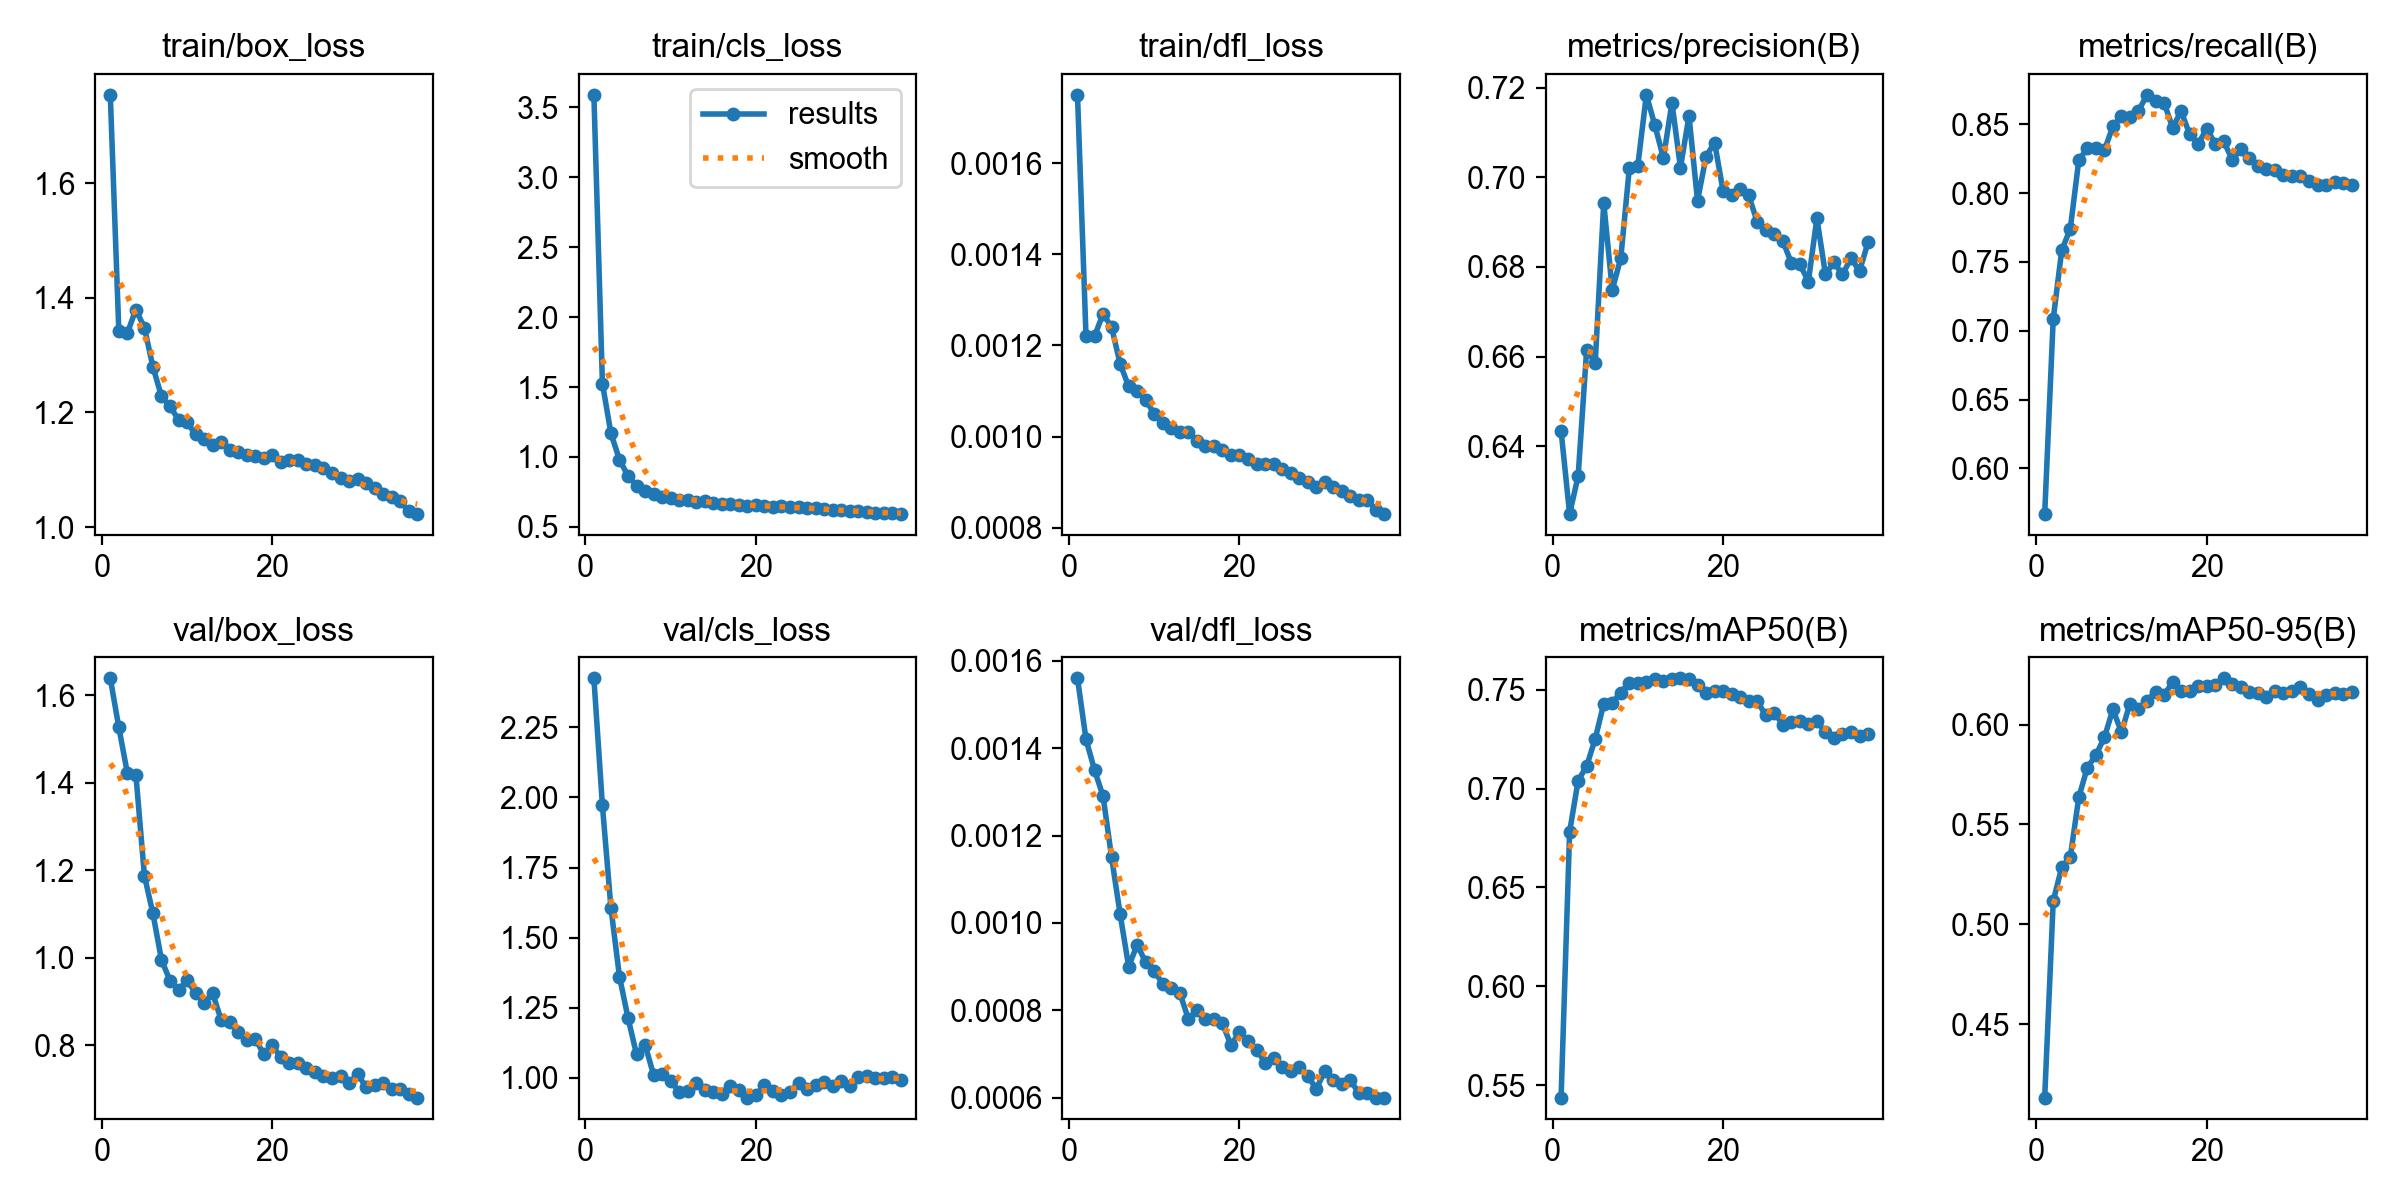

Values plotted in this chart, from the file beside it:
epoch, time, train/box_loss, train/cls_loss, train/dfl_loss, metrics/precision(B), metrics/recall(B), metrics/mAP50(B), metrics/mAP50-95(B), val/box_loss, val/cls_loss, val/dfl_loss, lr/pg0, lr/pg1, lr/pg2, lr/pg3, lr/pg4, lr/pg5, lr/pg6, lr/pg7
1, 1119, 1.754, 3.588, 0.00175, 0.6434, 0.5668, 0.5437, 0.4132, 1.639, 2.425, 0.00156, 0.007493, 0.002498, 0.007493, 0.002498, 0.007493, 0.002498, 0.007493, 0.002498
2, 1953, 1.343, 1.525, 0.00122, 0.6249, 0.7086, 0.6782, 0.5116, 1.527, 1.971, 0.00142, 0.01499, 0.004996, 0.01499, 0.004996, 0.01499, 0.004996, 0.01499, 0.004996
3, 2708, 1.339, 1.168, 0.00122, 0.6334, 0.7584, 0.704, 0.5286, 1.422, 1.606, 0.00135, 0.02246, 0.007486, 0.02246, 0.007486, 0.02246, 0.007486, 0.02246, 0.007486
4, 3420, 1.38, 0.9809, 0.00127, 0.6616, 0.774, 0.7114, 0.5336, 1.419, 1.361, 0.00129, 0.02989, 0.009963, 0.02989, 0.009963, 0.02989, 0.009963, 0.02989, 0.009963
5, 4124, 1.348, 0.8649, 0.00124, 0.6585, 0.8238, 0.7252, 0.5636, 1.188, 1.214, 0.00115, 0.02982, 0.009939, 0.02982, 0.009939, 0.02982, 0.009939, 0.02982, 0.009939
6, 4829, 1.28, 0.7956, 0.00116, 0.6943, 0.8325, 0.7429, 0.5785, 1.101, 1.083, 0.00102, 0.02971, 0.009905, 0.02971, 0.009905, 0.02971, 0.009905, 0.02971, 0.009905
7, 5598, 1.228, 0.7551, 0.00111, 0.6749, 0.8324, 0.7434, 0.5847, 0.9953, 1.118, 0.0009, 0.02959, 0.009863, 0.02959, 0.009863, 0.02959, 0.009863, 0.02959, 0.009863
8, 6319, 1.211, 0.738, 0.0011, 0.6819, 0.8311, 0.7486, 0.5936, 0.9477, 1.01, 0.00095, 0.02944, 0.009814, 0.02944, 0.009814, 0.02944, 0.009814, 0.02944, 0.009814
9, 7032, 1.188, 0.7104, 0.00108, 0.702, 0.8484, 0.7535, 0.6076, 0.9256, 1.013, 0.00091, 0.02927, 0.009758, 0.02927, 0.009758, 0.02927, 0.009758, 0.02927, 0.009758
10, 7771, 1.183, 0.7101, 0.00105, 0.7026, 0.8559, 0.7533, 0.5963, 0.948, 0.9891, 0.00089, 0.02908, 0.009694, 0.02908, 0.009694, 0.02908, 0.009694, 0.02908, 0.009694
11, 8476, 1.162, 0.6956, 0.00103, 0.7184, 0.8551, 0.754, 0.6105, 0.9192, 0.9493, 0.00086, 0.02887, 0.009623, 0.02887, 0.009623, 0.02887, 0.009623, 0.02887, 0.009623
12, 9189, 1.153, 0.6924, 0.00102, 0.7116, 0.8597, 0.7553, 0.608, 0.896, 0.9524, 0.00085, 0.02864, 0.009545, 0.02864, 0.009545, 0.02864, 0.009545, 0.02864, 0.009545
13, 9932, 1.143, 0.6791, 0.00101, 0.7043, 0.8713, 0.7547, 0.6117, 0.9187, 0.9812, 0.00084, 0.02838, 0.00946, 0.02838, 0.00946, 0.02838, 0.00946, 0.02838, 0.00946
14, 10658, 1.148, 0.6847, 0.00101, 0.7166, 0.8668, 0.7554, 0.6165, 0.8576, 0.9546, 0.00078, 0.02811, 0.009369, 0.02811, 0.009369, 0.02811, 0.009369, 0.02811, 0.009369
15, 11362, 1.134, 0.6712, 0.00099, 0.7022, 0.8656, 0.7558, 0.6149, 0.8525, 0.9501, 0.0008, 0.02781, 0.009271, 0.02781, 0.009271, 0.02781, 0.009271, 0.02781, 0.009271
16, 12078, 1.132, 0.6658, 0.00098, 0.7137, 0.8474, 0.7556, 0.6212, 0.83, 0.942, 0.00078, 0.0275, 0.009166, 0.0275, 0.009166, 0.0275, 0.009166, 0.0275, 0.009166
17, 12788, 1.125, 0.664, 0.00098, 0.6948, 0.8595, 0.7524, 0.6167, 0.8113, 0.9698, 0.00078, 0.02716, 0.009055, 0.02716, 0.009055, 0.02716, 0.009055, 0.02716, 0.009055
18, 13518, 1.124, 0.6577, 0.00097, 0.7046, 0.8428, 0.7483, 0.617, 0.815, 0.9572, 0.00077, 0.02681, 0.008937, 0.02681, 0.008937, 0.02681, 0.008937, 0.02681, 0.008937
19, 14273, 1.121, 0.6525, 0.00096, 0.7078, 0.8356, 0.7494, 0.6192, 0.7789, 0.9293, 0.00072, 0.02644, 0.008814, 0.02644, 0.008814, 0.02644, 0.008814, 0.02644, 0.008814
20, 14977, 1.126, 0.6558, 0.00096, 0.6969, 0.8467, 0.7493, 0.6195, 0.7997, 0.9401, 0.00075, 0.02605, 0.008685, 0.02605, 0.008685, 0.02605, 0.008685, 0.02605, 0.008685
21, 15708, 1.113, 0.6484, 0.00095, 0.696, 0.8359, 0.7477, 0.6199, 0.7719, 0.9727, 0.00073, 0.02565, 0.00855, 0.02565, 0.00855, 0.02565, 0.00855, 0.02565, 0.00855
22, 16415, 1.116, 0.6453, 0.00094, 0.6975, 0.8375, 0.7464, 0.6232, 0.7585, 0.9541, 0.00071, 0.02523, 0.00841, 0.02523, 0.00841, 0.02523, 0.00841, 0.02523, 0.00841
23, 17148, 1.117, 0.6473, 0.00094, 0.696, 0.8242, 0.7445, 0.6206, 0.7586, 0.9369, 0.00068, 0.02479, 0.008265, 0.02479, 0.008265, 0.02479, 0.008265, 0.02479, 0.008265
24, 17872, 1.111, 0.641, 0.00094, 0.69, 0.8317, 0.7442, 0.6187, 0.7469, 0.9496, 0.00069, 0.02434, 0.008115, 0.02434, 0.008115, 0.02434, 0.008115, 0.02434, 0.008115
25, 18603, 1.108, 0.6392, 0.00093, 0.6882, 0.8254, 0.7371, 0.6165, 0.7384, 0.9827, 0.00067, 0.02388, 0.00796, 0.02388, 0.00796, 0.02388, 0.00796, 0.02388, 0.00796
26, 19346, 1.103, 0.6326, 0.00092, 0.6874, 0.8198, 0.7384, 0.6158, 0.7288, 0.9604, 0.00066, 0.0234, 0.0078, 0.0234, 0.0078, 0.0234, 0.0078, 0.0234, 0.0078
27, 20062, 1.095, 0.6331, 0.00091, 0.6858, 0.8176, 0.7324, 0.6138, 0.7247, 0.9726, 0.00067, 0.02291, 0.007636, 0.02291, 0.007636, 0.02291, 0.007636, 0.02291, 0.007636
28, 20792, 1.085, 0.6255, 0.0009, 0.6809, 0.8167, 0.7335, 0.6167, 0.7304, 0.9844, 0.00065, 0.02241, 0.007469, 0.02241, 0.007469, 0.02241, 0.007469, 0.02241, 0.007469
29, 21508, 1.081, 0.6223, 0.00089, 0.6806, 0.8128, 0.734, 0.6159, 0.7128, 0.9721, 0.00062, 0.02189, 0.007297, 0.02189, 0.007297, 0.02189, 0.007297, 0.02189, 0.007297
30, 22225, 1.084, 0.6223, 0.0009, 0.6767, 0.8125, 0.7326, 0.6167, 0.7336, 0.9879, 0.00066, 0.02137, 0.007122, 0.02137, 0.007122, 0.02137, 0.007122, 0.02137, 0.007122
31, 22949, 1.077, 0.616, 0.00089, 0.6908, 0.8126, 0.7342, 0.6189, 0.7039, 0.971, 0.00064, 0.02083, 0.006944, 0.02083, 0.006944, 0.02083, 0.006944, 0.02083, 0.006944
32, 23674, 1.069, 0.613, 0.00088, 0.6784, 0.8087, 0.7284, 0.6151, 0.7097, 1.001, 0.00063, 0.02029, 0.006763, 0.02029, 0.006763, 0.02029, 0.006763, 0.02029, 0.006763
33, 24384, 1.058, 0.6051, 0.00087, 0.681, 0.806, 0.7254, 0.6121, 0.7129, 1.007, 0.00064, 0.01974, 0.00658, 0.01974, 0.00658, 0.01974, 0.00658, 0.01974, 0.00658
34, 25108, 1.053, 0.5982, 0.00086, 0.6783, 0.806, 0.7274, 0.6149, 0.6997, 1, 0.00061, 0.01918, 0.006394, 0.01918, 0.006394, 0.01918, 0.006394, 0.01918, 0.006394
35, 25852, 1.045, 0.5991, 0.00086, 0.6819, 0.8082, 0.7287, 0.6161, 0.6996, 1, 0.00061, 0.01862, 0.006206, 0.01862, 0.006206, 0.01862, 0.006206, 0.01862, 0.006206
36, 26557, 1.027, 0.5999, 0.00084, 0.6791, 0.8075, 0.7268, 0.6154, 0.6881, 1.003, 0.0006, 0.01805, 0.006016, 0.01805, 0.006016, 0.01805, 0.006016, 0.01805, 0.006016
37, 27263, 1.023, 0.5917, 0.00083, 0.6855, 0.8061, 0.7278, 0.6163, 0.68, 0.9929, 0.0006, 0.01747, 0.005824, 0.01747, 0.005824, 0.01747, 0.005824, 0.01747, 0.005824
